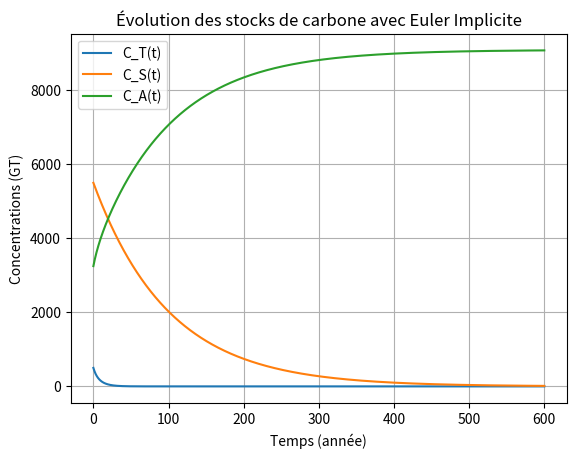

The script that saved this image:
import numpy as np
import matplotlib.pyplot as plt
import time

# Coefficients 
alpha = 0.04
beta = 0.1
gamma = 0.03
delta = 0.01
K = 500.0

def f_Ca(t,CT,CS):
    return -alpha*CT *(1-CT/K) + beta*CT+ delta*CS

def df_Ca(t,x):
    return 0

def f_Ct(t, CT):
    return - (alpha / K) * CT**2 + (alpha - beta - delta - gamma) * CT

def df_Ct(t,x):
    return -2* (alpha/K)*x+(alpha-beta-delta-gamma)

def f_Cs(t,CS):
    return gamma*CT - delta * CS + delta*CT

def df_Cs(t,x):
    return -delta

def Newton_explicit(f, df, x0, t, max_iter, eps):
    x = x0
    for k in range(max_iter):
        fx = f(x)
        dfx = df(x)
        if abs(fx) < eps:
            return x, k
        if dfx == 0:
            raise ZeroDivisionError("La dérivée est nulle, impossible de continuer.")
        x = x - fx / dfx
    return x, k

def euler_implicite(f, df, Ct0, t0, tf, N):
    t = np.linspace(t0, tf, N + 1)
    Ct = np.zeros(N + 1)
    Ct[0] = Ct0
    h = (tf - t0) / N
    for n in range(N):
        t_next = t[n+1]
        Ct_n = Ct[n]
        F = lambda Ct_next: Ct_next - (Ct_n + h * f(t_next, Ct_next))
        dF = lambda Ct_next: 1 - h * df(t_next, Ct_next)
        Ct_next, _ = Newton_explicit(F, dF, Ct_n, t_next, max_iter=1000, eps=1e-6)
        Ct[n+1] = Ct_next
   
    return t, Ct



# Conditions initiale
CA0 = 3250   # Atmosphère
CT0 = 500  # Arbres
CS0 = 5500  # Sols
#les bornes temporelles
t0 = 0
tf = 600
#nombre de pas
N = 6000
h = (tf - t0) / N

start = time.time()
t,C_T = euler_implicite(f_Ct,df_Ct,CT0,t0,tf,N)  #résolution équation dCT/dt
CT = C_T[N]
_,C_S = euler_implicite(f_Cs,df_Cs,CS0,t0,tf,N)  #résolution équation dCS/dt
CS = C_S[N]
#résolution équation dCA/dt
C_A = np.zeros(N + 1)
C_A[0] = CA0
for i in range(N):
    C_A[i+1] = C_A[i] + h*f_Ca(t,C_T[i],C_S[i])
stop = time.time()

print(stop-start)

plt.plot(t, C_T, label="C_T(t)")
plt.plot(t,C_S,label="C_S(t)")
plt.plot(t,C_A,label="C_A(t)")
plt.xlabel("Temps (année)")
plt.ylabel("Concentrations (GT)")
plt.grid(True)
plt.legend()
plt.title("Évolution des stocks de carbone avec Euler Implicite")
plt.show()